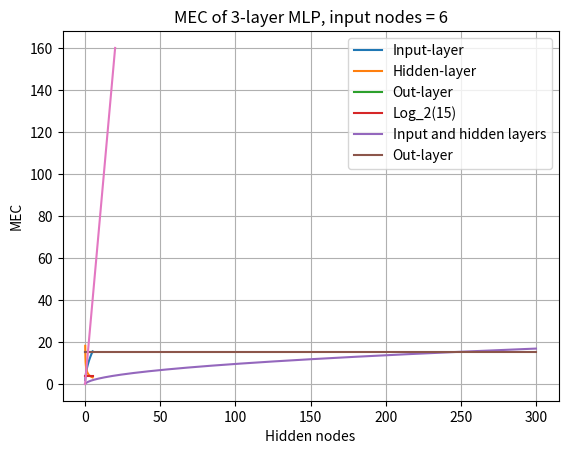

The script that saved this image:
import numpy as np
import matplotlib.pyplot as plt


def get_k(alpha, mec, classes):
    return (-1 + np.sqrt(1 + 4 * alpha * mec)) / (2 * alpha)

def get_m(alpha, mec, classes):
    return (-1 + np.sqrt(1 + 4 * alpha * mec)) / 2

def evaluate_capacity(alpha, mec, classes):
    m_vals = get_m(alpha, mec, classes)
    k_vals = get_k(alpha, mec, classes)
    return m_vals, k_vals


if __name__ == "__main__":

    # Get m and k
    classes = 15
    alpha=np.linspace(0.1, 5, 100)
    m_vals, k_vals = evaluate_capacity(alpha=alpha, mec=51.149, classes=classes)

    # Plot
    plt.plot(alpha, m_vals, label="Input-layer")
    plt.plot(alpha, k_vals, label="Hidden-layer")
    plt.plot(alpha, classes*np.ones_like(alpha), label="Out-layer")
    plt.plot(alpha, np.log2(classes)*np.ones_like(alpha), label=f"Log_2({classes})")
    plt.title("3-layer MLP parametriced by alpha, MEC=51.149 bits")
    plt.xlabel("Alpha")
    plt.ylabel("Layer-nodes")
    plt.legend()
    plt.grid()
    plt.savefig("mlp_capacity_parametriced_by_alpha.pdf", format="pdf")
    plt.show()

    # Get m and k
    alpha = 1
    mec = np.linspace(0, 300, 300)
    m_vals, k_vals = evaluate_capacity(alpha=alpha, mec=mec, classes=classes)

    # Plot
    plt.plot(mec, m_vals, label="Input and hidden layers")
    plt.plot(mec, classes*np.ones_like(mec), label="Out-layer")
    plt.title("3-layer MLP parametriced by MEC, input nodes = hidden nodes")
    plt.xlabel("MEC")
    plt.ylabel("Layer-nodes")
    plt.legend()
    plt.grid()
    plt.savefig("mlp_capacity_parametriced_by_mec.pdf", format="pdf")
    plt.show()

    # MEC as function of k, and fixed m=5
    m=6
    #k = np.linspace(0, 20, 20)
    #mec = k*(m+1) + k
    mec = np.linspace(0, 160, 160)
    k = mec / (m + 2)
    plt.plot(k, mec, label="MEC from input size")
    plt.title(f"MEC of 3-layer MLP, input nodes = {m}")
    plt.xlabel("Hidden nodes")
    plt.ylabel("MEC")
    plt.grid()
    plt.savefig("mec_as_function_of_k.pdf", format="pdf")
    plt.show()




    